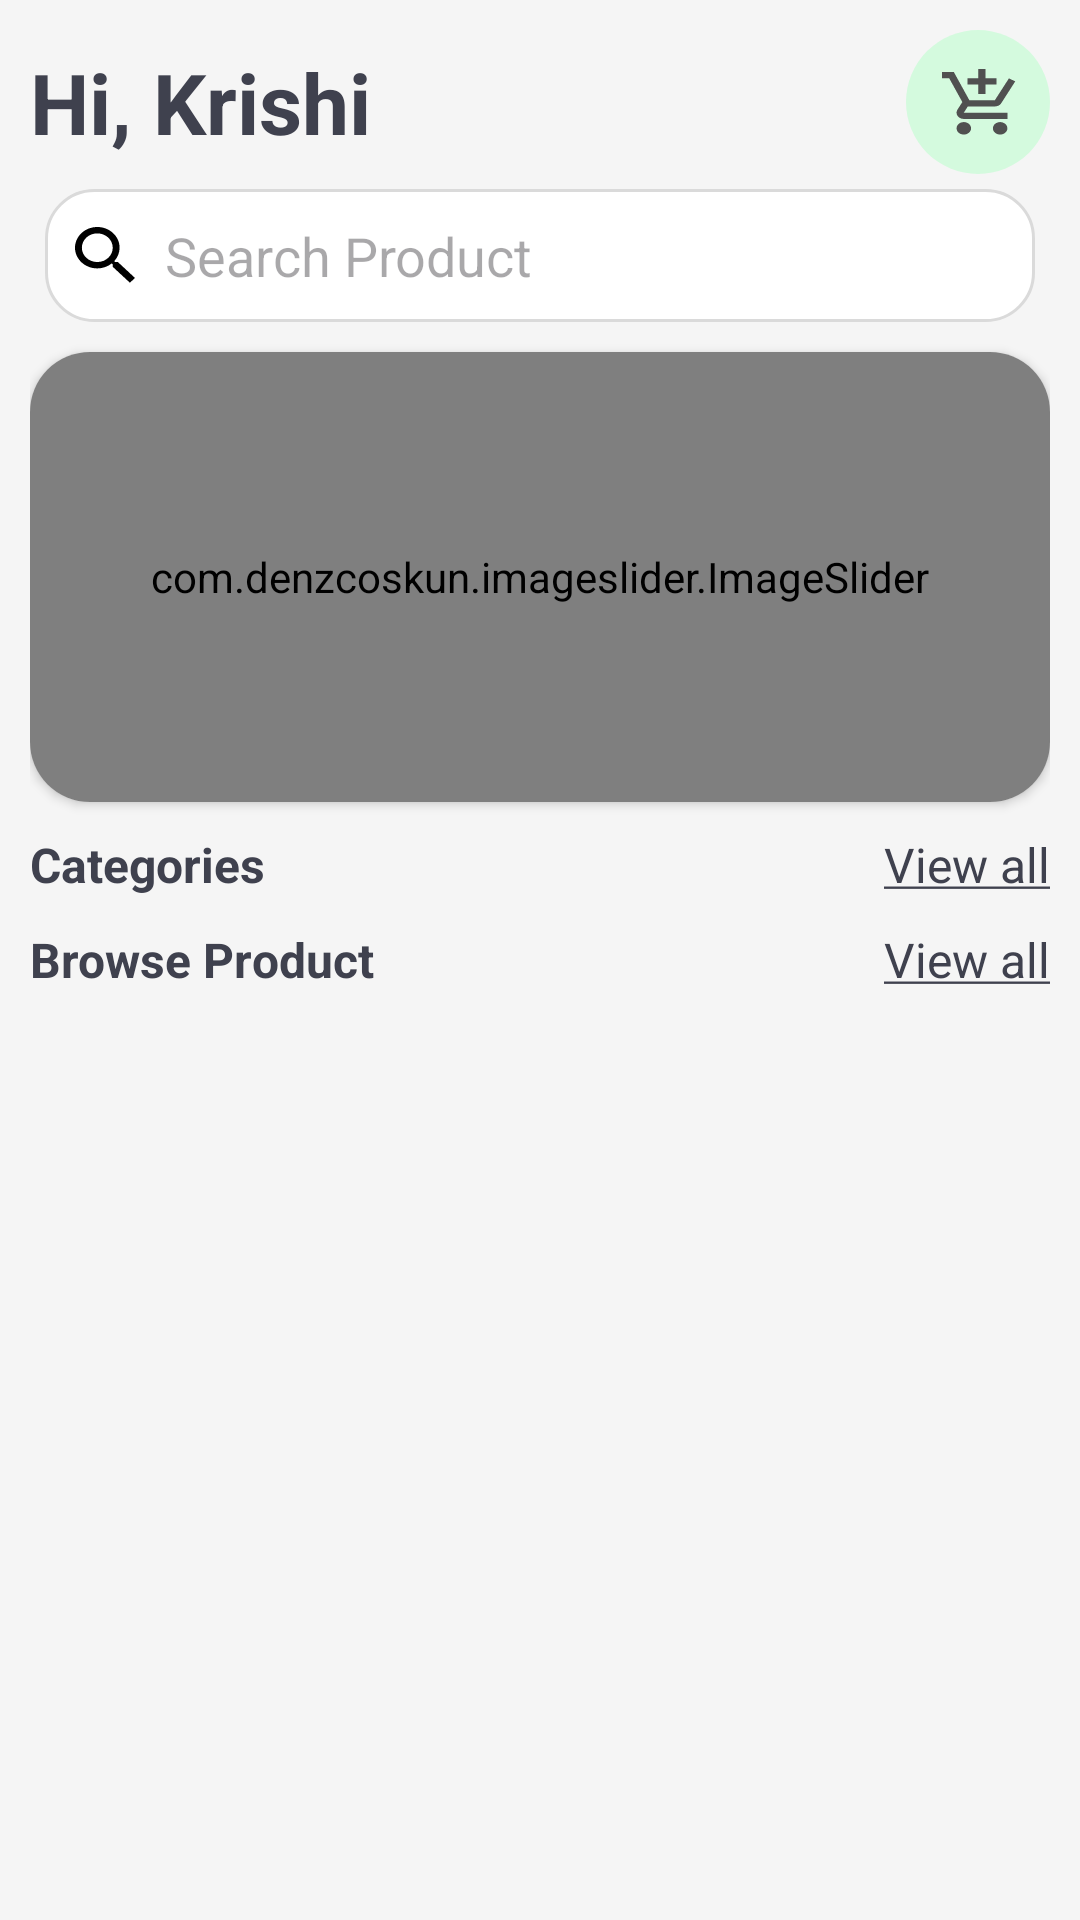

Produce the Android XML layout that renders to this screen, including the resource entries it uses.
<!-- AndroidManifest.xml: application theme Theme.KrishiYog -->
<!-- res/layout/fragment_shop.xml -->
<?xml version="1.0" encoding="utf-8"?>
<FrameLayout xmlns:android="http://schemas.android.com/apk/res/android"
    xmlns:tools="http://schemas.android.com/tools"
    android:layout_width="match_parent"
    android:layout_height="match_parent"
    xmlns:app="http://schemas.android.com/apk/res-auto"
    android:background="#F5F5F5"
    android:padding="10dp"
    tools:context=".fragments.ShopFragment">

    <androidx.core.widget.NestedScrollView
        android:id="@+id/parent"
        android:layout_width="match_parent"
        android:layout_height="match_parent"
        android:scrollbars="none">

        <LinearLayout
            android:layout_width="match_parent"
            android:layout_height="wrap_content"
            android:orientation="vertical">

            
            <LinearLayout
                android:layout_width="match_parent"
                android:layout_height="wrap_content"
                android:orientation="horizontal"
                android:gravity="center_vertical">

                <TextView
                    android:layout_width="0dp"
                    android:layout_height="wrap_content"
                    android:layout_weight="1"
                    android:textColor="@color/primaryBlack"
                    android:textSize="28sp"
                    android:textStyle="bold"
                    android:text="Hi, Krishi"/>

                <ImageView
                    android:id="@+id/cartBtn"
                    android:layout_width="wrap_content"
                    android:layout_height="wrap_content"
                    android:src="@drawable/ic_cart"/>
            </LinearLayout>

            
            <EditText
                android:id="@+id/search_input"
                android:layout_width="match_parent"
                android:layout_height="0dp"
                android:layout_weight="1"
                android:drawableStart="@drawable/ic_search"
                android:drawablePadding="10dp"
                android:background="@drawable/search_bar_background"
                android:hint="Search Product"
                android:layout_margin="5dp"
                android:padding="10dp" />

            <LinearLayout
                android:id="@+id/noProductFound"
                android:layout_width="match_parent"
                android:layout_height="600dp"
                android:visibility="gone">

                <ImageView
                    android:layout_width="match_parent"
                    android:layout_gravity="center"
                    android:padding="80dp"
                    android:layout_height="match_parent"
                    android:src="@drawable/not_found_img"/>

            </LinearLayout>

            <androidx.recyclerview.widget.RecyclerView
                android:id="@+id/searchResultRv"
                android:layout_width="match_parent"
                android:layout_height="wrap_content"
                android:visibility="gone"
                android:layout_marginTop="5dp" />


            
            <androidx.cardview.widget.CardView
                android:id="@+id/adBanner"
                android:layout_width="match_parent"
                android:layout_height="150dp"
                android:layout_marginVertical="5dp"
                app:cardBackgroundColor="@color/white"
                android:elevation="10dp"
                app:cardCornerRadius="20dp">

                <com.denzcoskun.imageslider.ImageSlider
                    android:layout_width="match_parent"
                    android:layout_height="match_parent"
                    android:id="@+id/imageSlider"
                    app:iss_period="1000"
                    app:iss_auto_cycle="true"
                    app:iss_delay="1000"
                    app:iss_corner_radius="20"/>
            </androidx.cardview.widget.CardView>

            
            <LinearLayout
                android:layout_width="match_parent"
                android:layout_height="wrap_content"
                android:gravity="center_vertical"
                android:layout_marginVertical="5dp">

                <TextView
                    android:layout_width="0dp"
                    android:layout_height="wrap_content"
                    android:layout_weight="1"
                    android:text="Categories"
                    android:textSize="16sp"
                    android:textColor="@color/primaryBlack"
                    android:textStyle="bold"/>

                <TextView
                    android:id="@+id/categoryExplore"
                    android:layout_width="wrap_content"
                    android:layout_height="wrap_content"
                    android:text="@string/view_all"
                    android:textColor="@color/primaryBlack"
                    android:textSize="16sp"/>
            </LinearLayout>

            <androidx.recyclerview.widget.RecyclerView
                android:id="@+id/categoriesRv"
                android:layout_width="match_parent"
                android:layout_height="wrap_content"/>

            
            <LinearLayout
                android:layout_width="match_parent"
                android:layout_height="wrap_content"
                android:gravity="center_vertical"
                android:layout_marginVertical="5dp">

                <TextView
                    android:layout_width="0dp"
                    android:layout_height="wrap_content"
                    android:layout_weight="1"
                    android:text="Browse Product"
                    android:textSize="16sp"
                    android:textColor="@color/primaryBlack"
                    android:textStyle="bold"/>

                <TextView
                    android:id="@+id/exploreProduct"
                    android:layout_width="wrap_content"
                    android:layout_height="wrap_content"
                    android:text="@string/view_all"
                    android:textColor="@color/primaryBlack"
                    android:textSize="16sp"/>
            </LinearLayout>

            <androidx.recyclerview.widget.RecyclerView
                android:id="@+id/productRv"
                android:layout_width="match_parent"
                android:layout_height="wrap_content" />
        </LinearLayout>


    </androidx.core.widget.NestedScrollView>

</FrameLayout>
<!-- resources referenced by this layout -->
<resources>
  <color name="primaryBlack">#3F414E</color>
  <color name="white">#FFFFFFFF</color>
  <!-- drawable ic_cart (drawable) -->
  <vector xmlns:android="http://schemas.android.com/apk/res/android"
      android:width="48dp"
      android:height="48dp"
      android:viewportWidth="48"
      android:viewportHeight="48">
    <path
        android:pathData="M24,24m-24,0a24,24 0,1 1,48 0a24,24 0,1 1,-48 0"
        android:fillColor="#D4FADE"/>
    <path
        android:pathData="M24.111,21.325H26.533V18.203H30.166V16.122H26.533V13H24.111V16.122H20.478V18.203H24.111V21.325ZM19.267,30.691C17.934,30.691 16.856,31.628 16.856,32.772C16.856,33.917 17.934,34.854 19.267,34.854C20.599,34.854 21.689,33.917 21.689,32.772C21.689,31.628 20.599,30.691 19.267,30.691ZM31.377,30.691C30.045,30.691 28.967,31.628 28.967,32.772C28.967,33.917 30.045,34.854 31.377,34.854C32.709,34.854 33.799,33.917 33.799,32.772C33.799,31.628 32.709,30.691 31.377,30.691ZM20.599,25.488H29.621C30.529,25.488 31.329,25.061 31.741,24.416L36.415,17.121L34.308,16.122L29.621,23.406H21.119L15.96,14.041H12V16.122H14.422L18.782,24.021L17.147,26.56C16.263,27.954 17.426,29.65 19.267,29.65H33.799V27.569H19.267L20.599,25.488Z"
        android:fillColor="#505050"/>
  </vector>
  <!-- drawable ic_search (drawable) -->
  <vector xmlns:android="http://schemas.android.com/apk/res/android"
      android:width="20dp"
      android:height="19dp"
      android:viewportWidth="20"
      android:viewportHeight="19">
    <path
        android:pathData="M14.294,11.68H13.391L13.07,11.393C14.191,10.183 14.866,8.611 14.866,6.902C14.866,3.09 11.538,0 7.433,0C3.328,0 0,3.09 0,6.902C0,10.714 3.328,13.804 7.433,13.804C9.274,13.804 10.966,13.177 12.27,12.137L12.579,12.434V13.273L18.296,18.571L20,16.989L14.294,11.68ZM7.433,11.68C4.585,11.68 2.287,9.546 2.287,6.902C2.287,4.258 4.585,2.124 7.433,2.124C10.28,2.124 12.579,4.258 12.579,6.902C12.579,9.546 10.28,11.68 7.433,11.68Z"
        android:fillColor="#000000"/>
  </vector>
  <!-- drawable not_found_img: jpg bitmap (drawable, 15409 bytes) -->
  <!-- drawable search_bar_background (drawable) -->
  <?xml version="1.0" encoding="utf-8"?>
  <shape xmlns:android="http://schemas.android.com/apk/res/android">
      
      <solid android:color="#FFFFFF" /> 
  
      
      <corners android:radius="16dp" />
  
      
      <padding
          android:left="8dp"
          android:top="8dp"
          android:right="8dp"
          android:bottom="8dp" />
  
      
      <stroke
          android:width="1dp"
          android:color="#DADADA" /> 
  </shape>
  <string name="view_all"><u>View all</u></string>
  <style name="Theme.KrishiYog" parent="Base.Theme.KrishiYog" />
  <style name="Base.Theme.KrishiYog" parent="Theme.Material3.DayNight.NoActionBar">
          
          
      </style>
</resources>
